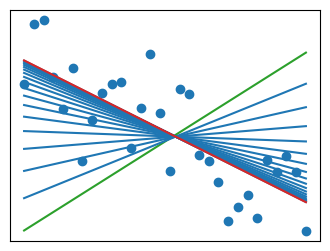

The matplotlib source for this figure:
from typing import Tuple

import matplotlib.pyplot as plt
import numpy as np


def predict(X: np.ndarray, b: np.ndarray, b_0: float) -> np.ndarray:
    """Returns predictions given by the equation y = bx + b_0.

    Args:
        X (np.ndarray): An N x 1 dimensional array of numbers.
        b (np.ndarray): A singleton array containing the slope.
        b_0 (float): A number giving the y-intercept.

    Returns:
        np.ndarray: An N x 1 dimensional array of linear predictions.
    """

    return X * b + b_0


def grad_0(X: np.ndarray, y: np.ndarray, b: np.ndarray, b_0: float) -> float:
    """Calculates the partial derivative of the cost function for linear
    regression gradient descent with respect to b_0, or the y-intercept.
    The cost function used is MSE.

    Args:
        X (np.ndarray): An N x 1 dimensional array of numbers.
        y (np.ndarray): An N x 1 dimensional array of linear predictions.
        b (np.ndarray): A singleton array containing the slope.
        b_0 (float): A number giving the y-intercept.

    Returns:
        float: The value given by the partial derivative of the linear
        regression cost function with respect to b_0.
    """

    N = y.shape[0]
    y_hat = predict(X, b, b_0).reshape([N, 1])

    return np.sum(y_hat - y)


def grad_1(X: np.ndarray, y: np.ndarray, b: np.ndarray, b_0: float) -> np.ndarray:
    """Calculates the partial derivative of the cost function for linear
    regression gradient descent with respect to b, or the slope.
    The cost function used is MSE.

    Args:
        X (np.ndarray): An N x 1 dimensional array of numbers.
        y (np.ndarray): An N x 1 dimensional array of linear predictions.
        b (np.ndarray): A singleton array containing the slope.
        b_0 (float): A number giving the y-intercept.

    Returns:
        np.ndarray: A singleton array containing the value given by the
        partial derivative of the linear regression cost function with
        respect to b_0.
    """

    N = y.shape[0]
    y_hat = predict(X, b, b_0).reshape([N, 1])
    residuals = (y_hat - y).reshape([1, -1])
    return np.sum(np.matmul(residuals, X))


def generate_somewhat_linear_data(
    num_points: int,
    val_range: tuple = (0, 1),
    max_epsilon: float = 0.5,
    seed: int = 123,
) -> Tuple[np.ndarray]:
    """Takes num_data linear data points and jitters them by a maximum
    amount given by max_epsilon. Val_range is a tuple that gives the min
    and max values to use in generating the linear data points.

    Args:
        num_points (int): The number of data points to generate.
        val_range (tuple, optional): The min and max values to use for
            generating the linear data points. Defaults to (0, 1).
        max_epsilon (float, optional): The max amount of jitter to use.
            Defaults to 0.5.
        seed (int, optional): A random seed to use. Defaults to 123.

    Returns:
        Tuple[np.ndarray]: A tuple with two N dimensional arrays. The
        first contains the x values and the second contains the y values.
    """

    np.random.seed(seed)
    x = np.linspace(val_range[0], val_range[1], num_points)
    epsilons = np.random.uniform(-max_epsilon, max_epsilon, num_points)
    y = x + epsilons
    y = np.abs(y - np.max(y)) / np.max(y)

    return x, y


def create_line(b: np.ndarray, b_0: float, color: str) -> plt.Line2D:
    """Generates a line object for adding to a plot. Calculates the line
    with linear points and a given slope and y-intercept.

    Args:
        b (np.ndarray): The slope to use for the line.
        b_0 (float): The y-intercepy to use for the line.
        color (str): The color to use for the line.

    Returns:
        plt.Line2D: A 2D line object for adding to a pyplot.
    """

    x = np.linspace(0, 1, 100)
    new_y = b * x + b_0
    line = plt.Line2D(x, new_y, color=color)

    return line


def main(num_points: int, seed: int = 123):
    """A gradient descent implementation of linear regression that also
    makes pretty plots.

    Args:
        num_points (int): The number of points to use when generating
            somewhat linear data.
        seed (int, optional): A random seed for reproducibility.
            Defaults to 123.
    """

    # Create some somewhat linear data
    X, y = generate_somewhat_linear_data(num_points)
    X = X.reshape([num_points, -1])
    y = y.reshape([num_points, -1])

    # I like reproducibility, usually
    np.random.seed(seed)

    # Initialize the initial parameters
    b = np.array([1])
    b_0 = 0

    # Initialize the plot and add the line given by the initial parameters
    _ = plt.figure(figsize=(4, 3))
    ax = plt.axes()
    ax.scatter(X, y)
    ax.add_line(create_line(b, b_0, "tab:green"))

    convergence_condition = 0.001  # Diff between last_b and b that stops descent
    learning_rate = 0.01  # Size of each parameter update
    last_b = 999  # Set to anything large enough to not meet convergence condition

    i = 0  # Increments to help with adding lines

    # Perform gradient descent until convergence condition is met
    while np.abs(last_b - b) > convergence_condition:

        # Copy the last parameter values before updating
        last_b = b
        last_b_0 = b_0

        # Update the parameters using the gradient of the cost function
        b_0 = last_b_0 - learning_rate * grad_0(X, y, last_b, last_b_0)
        b = last_b - learning_rate * grad_1(X, y, last_b, last_b_0)
        print(f"b: {b}")
        print(f"b_0: {b_0}")
        print(f"diff: {np.abs(last_b - b)}")

        # Add a line every 10 iterations
        i += 1
        if i % 10 == 0:
            ax.add_line(create_line(b, b_0, "tab:blue"))

    # Add the final solution line and show the plot
    ax.add_line(create_line(b, b_0, "tab:red"))
    ax.get_xaxis().set_visible(False)
    ax.get_yaxis().set_visible(False)
    plt.show()


if __name__ == "__main__":

    main(30, 123)
